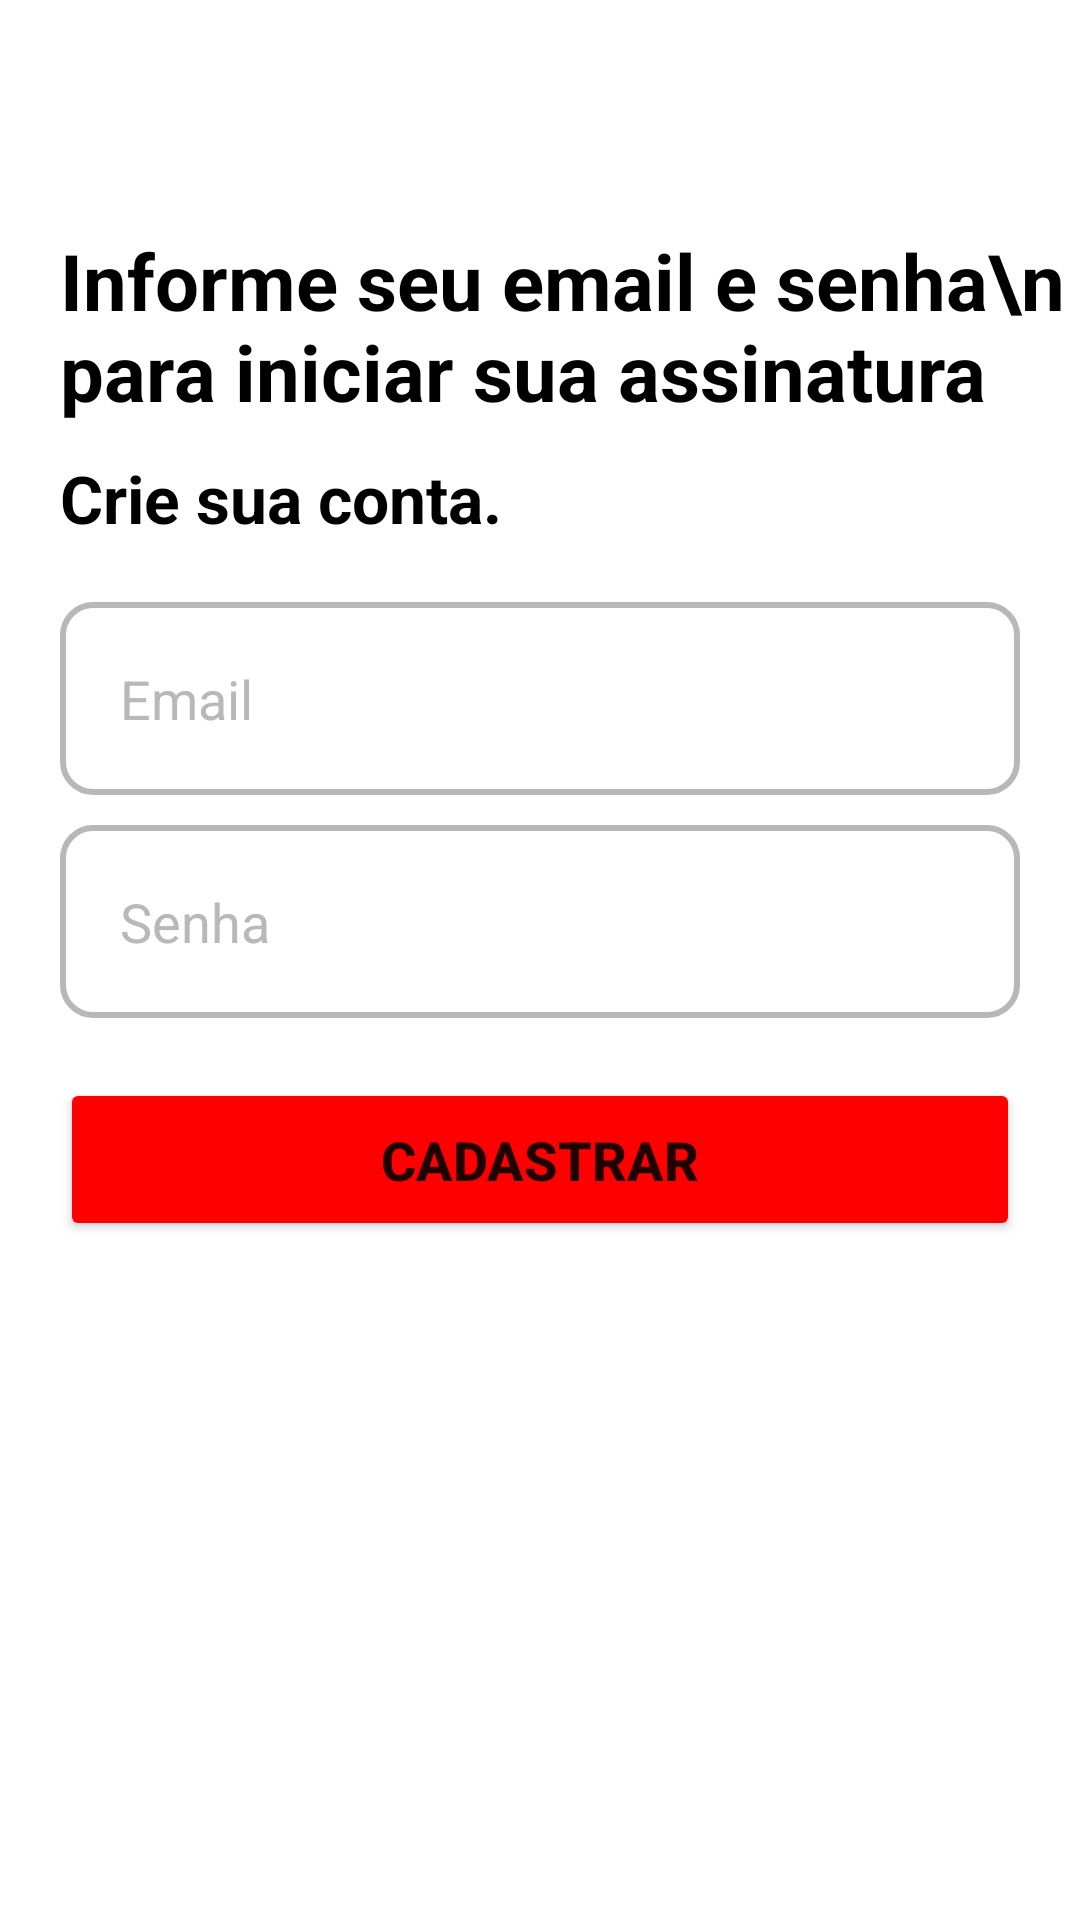

Android layout source for this screen:
<!-- AndroidManifest.xml: application theme Theme.Netflixclone -->
<!-- res/layout/activity_from_cadastro.xml -->
<?xml version="1.0" encoding="utf-8"?>
<androidx.constraintlayout.widget.ConstraintLayout xmlns:android="http://schemas.android.com/apk/res/android"
    xmlns:app="http://schemas.android.com/apk/res-auto"
    xmlns:tools="http://schemas.android.com/tools"
    android:layout_width="match_parent"
    android:layout_height="match_parent"
    tools:context=".FromCadastro">

    <androidx.appcompat.widget.Toolbar
        android:id="@+id/toolbar_cadastro"
        android:layout_width="match_parent"
        android:layout_height="wrap_content"
        android:layout_marginStart="20dp"
        android:layout_marginTop="20dp"
        app:layout_constraintEnd_toEndOf="parent"
        app:layout_constraintStart_toStartOf="parent"
        app:layout_constraintTop_toTopOf="parent" />

    <TextView
        android:id="@+id/textView2"
        android:layout_width="wrap_content"
        android:layout_height="wrap_content"
        android:layout_marginStart="20dp"
        android:text="Informe seu email e senha\n para iniciar sua assinatura"
        android:textAllCaps="false"
        android:textColor="@color/black"
        android:textSize="26sp"
        android:textStyle="bold"
        app:layout_constraintStart_toStartOf="parent"
        app:layout_constraintTop_toBottomOf="@+id/toolbar_cadastro" />

    <TextView
        android:id="@+id/textView3"
        android:layout_width="wrap_content"
        android:layout_height="wrap_content"
        android:layout_marginStart="20dp"
        android:layout_marginTop="10dp"
        android:text="Crie sua conta."
        android:textAllCaps="false"
        android:textColor="@color/black"
        android:textSize="22sp"
        android:textStyle="bold"
        app:layout_constraintStart_toStartOf="parent"
        app:layout_constraintTop_toBottomOf="@+id/textView2" />

    <EditText
        android:id="@+id/editEmail"
        android:text=""
        android:layout_width="match_parent"
        android:layout_height="wrap_content"
        android:layout_marginStart="20dp"
        android:layout_marginTop="20dp"
        android:layout_marginEnd="20dp"
        android:background="@drawable/edit_text_cadastro"
        android:hint="Email"
        android:padding="20dp"
        android:textColor="@color/black"
        android:maxLines="1"
        android:textColorHint="@color/gray"
        android:textSize="18sp"
        android:inputType="textEmailAddress"
        app:layout_constraintEnd_toEndOf="parent"
        app:layout_constraintStart_toStartOf="parent"
        app:layout_constraintTop_toBottomOf="@+id/textView3" />

    <EditText
        android:id="@+id/editSenha"
        android:text=""
        android:layout_width="match_parent"
        android:layout_height="wrap_content"
        android:maxLines="1"
        android:layout_marginStart="20dp"
        android:layout_marginTop="10dp"
        android:layout_marginEnd="20dp"
        android:background="@drawable/edit_text_cadastro"
        android:hint="Senha"
        android:inputType="numberPassword"
        android:padding="20dp"
        android:textColor="@color/black"
        android:textColorHint="@color/gray"
        android:textSize="18sp"
        app:layout_constraintEnd_toEndOf="parent"
        app:layout_constraintStart_toStartOf="parent"
        app:layout_constraintTop_toBottomOf="@+id/editEmail" />

    <Button
        android:id="@+id/btCadastrar"
        android:layout_width="match_parent"
        android:layout_height="wrap_content"
        android:layout_marginStart="20dp"
        android:layout_marginTop="20dp"
        android:layout_marginEnd="20dp"
        android:backgroundTint="@color/red"
        android:padding="15dp"
        android:text="CADASTRAR"
        android:textSize="18sp"
        android:textStyle="bold"
        app:layout_constraintEnd_toEndOf="parent"
        app:layout_constraintStart_toStartOf="parent"
        app:layout_constraintTop_toBottomOf="@+id/editSenha" />

    <TextView
        android:id="@+id/mensagem_error"
        android:layout_width="wrap_content"
        android:layout_height="wrap_content"
        android:layout_marginTop="10dp"
        android:text=""
        android:textColor="@color/red"
        android:textSize="18sp"
        android:textStyle="bold"
        app:layout_constraintEnd_toEndOf="parent"
        app:layout_constraintStart_toStartOf="parent"
        app:layout_constraintTop_toBottomOf="@+id/btCadastrar" />

</androidx.constraintlayout.widget.ConstraintLayout>
<!-- resources referenced by this layout -->
<resources>
  <color name="black">#FF000000</color>
  <color name="gray">#B8B8B8</color>
  <color name="red">#FF0000</color>
  <!-- drawable edit_text_cadastro (drawable) -->
  <?xml version="1.0" encoding="utf-8"?>
  <shape xmlns:android="http://schemas.android.com/apk/res/android">
      <solid android:color="@color/white"/>
      <stroke android:color="@color/gray" android:width="2dp" />
      <corners android:radius="10dp"/>
  </shape>
  <style name="Theme.Netflixclone" parent="Theme.MaterialComponents.DayNight.DarkActionBar">
          
          <item name="colorPrimary">@color/black</item>
          <item name="colorPrimaryVariant">@color/black</item>
          <item name="colorOnPrimary">@color/white</item>
          
          <item name="colorSecondary">@color/teal_200</item>
          <item name="colorSecondaryVariant">@color/teal_700</item>
          <item name="colorOnSecondary">@color/black</item>
          
          <item name="android:statusBarColor" tools:targetApi="l">?attr/colorPrimaryVariant</item>
          
      </style>
  <color name="white">#FFFFFFFF</color>
  <color name="teal_200">#FF03DAC5</color>
  <color name="teal_700">#FF018786</color>
</resources>
